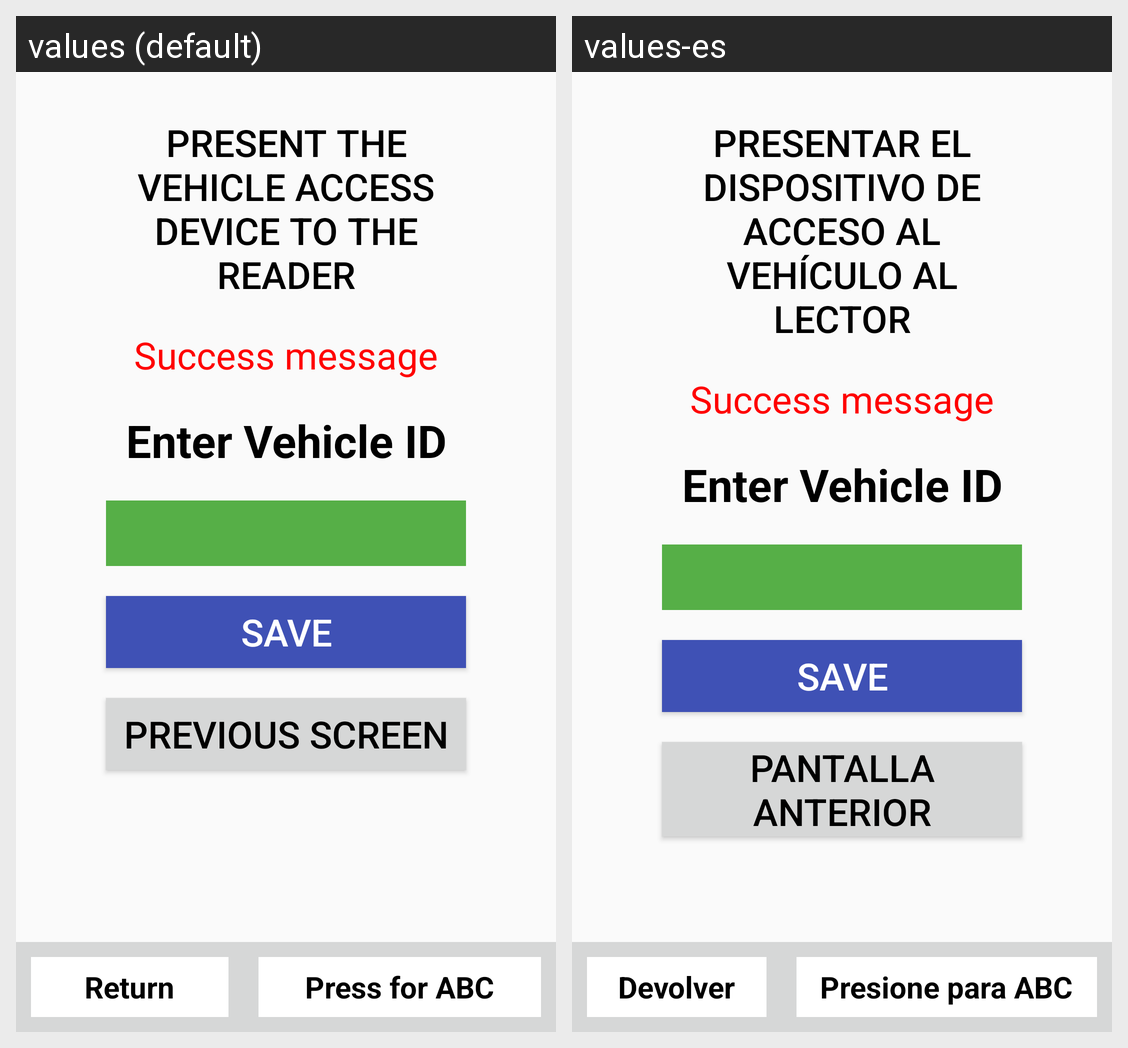

Translations of the strings shown on this Android screen, per locale in the grid:
Android screen res/layout/activity_accept_vehicle_fob.xml rendered under 2 locales, left to right: values (default), values-es. Device: Nexus 5 (rendered at 1080×1920; each locale shown at half size, 540×960, under a caption strip naming it); theme AppTheme.
Strings drawn on this screen, with the default value and each locale's value (text and hints the layout hard-codes, and strings that could not be matched under every locale, appear in the picture but are not listed):

BtnReadAccessDeviceV
  values: Present the Vehicle access device to the reader
  values-es: Presentar el dispositivo de acceso al vehículo al lector

previousScreen
  values: Previous Screen
  values-es: Pantalla anterior

ReturnBtn
  values: Return
  values-es: Devolver

PressForABC
  values: Press for ABC
  values-es: Presione para ABC
